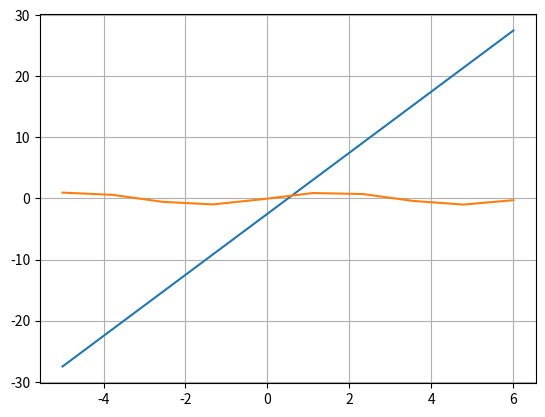

This figure's Python source:
#!/usr/bin/env python
# coding: utf-8

# In[41]:


#   Nome: Matheus Teixeira
#   RA: 22.219.031-6

#   Atividade 4


# In[18]:


import numpy as np
matriz_A=np.matrix([[50,200,160],[90,100,80],[180,250,120]])
matriz_B=([[11700],[7000],[14800]])
matriz_A_inv=np.linalg.inv(matriz_A)
sol=matriz_A_inv*matriz_B
print("Resultado do sistema linear")
print(sol)


# In[23]:


import numpy as np

matriz_A=np.matrix([[1,1,1],[0.07,0.08,0.09],[0.07,0.08,0.1]])
matriz_B=([[35000],[2830],[2960]])
matriz_A_inv=np.linalg.inv(matriz_A)
sol=matriz_A_inv*matriz_B
print("Resultado do sistema linear")
print(sol)


# In[56]:


import matplotlib.pyplot as plt
import numpy as np

x = np.linspace(-5,6,10) # array com 20 pontos igualmente espaçados no intervalo 0 e 1
#-2.5 -x = sen(x)
y1 = -2.5 + 5*x
y2= np.sin(x)
# Pode-se incluir diversos gráficos
plt.plot(x,y1,x,y2) # gera dois gráficos simultaneamente
                                # um com os valores (x,y) e outro com (x,x**3)
                                # armazenando o resultado em uma variável
plt.grid() 


# In[21]:


from scipy.optimize import fsolve
import math

def y(x):
  f = x - 0.2*math.sin(x) - 0.5
  return f
print("O valor deu aproximadamente=...")
print(fsolve(y,0.5))


# In[4]:


from sympy import *
import numpy as np
x = np.array([i for i in range(-5,6,1)]).reshape((1,11))
y=(x+1)**2-np.exp(x);
print(x)
print(y)
print("\n")

x=Symbol('x')
def NewtonsMethod(x0):
    tolerance=0.000001
    d=diff(f(x),x)
    while True:
        x1 = x0 -(f(x0)/d.doit().subs({x:x0})) 
        t = abs(x1 -x0)
        if t < tolerance:
            break
        x0 = x1
    return x1

def f(x):
    return x**3 - 3*x**2 + 6*x -15
xi =3.5# ponto médio do intervalo
xr = NewtonsMethod(xi)
print('xi: ', xi)
print('x0: ', N(xr))
print("f(x0) = ", N(xr**3 - 3*xr**2 + 6*xr -15))
xi =4.5# ponto médio do intervalo
xr = NewtonsMethod(xi)
print('xi: ', xi)
print('x0: ', N(xr))
print("f(x0) = ", N(xr**3 - 3*xr**2 + 6*xr -15))


# In[ ]:
